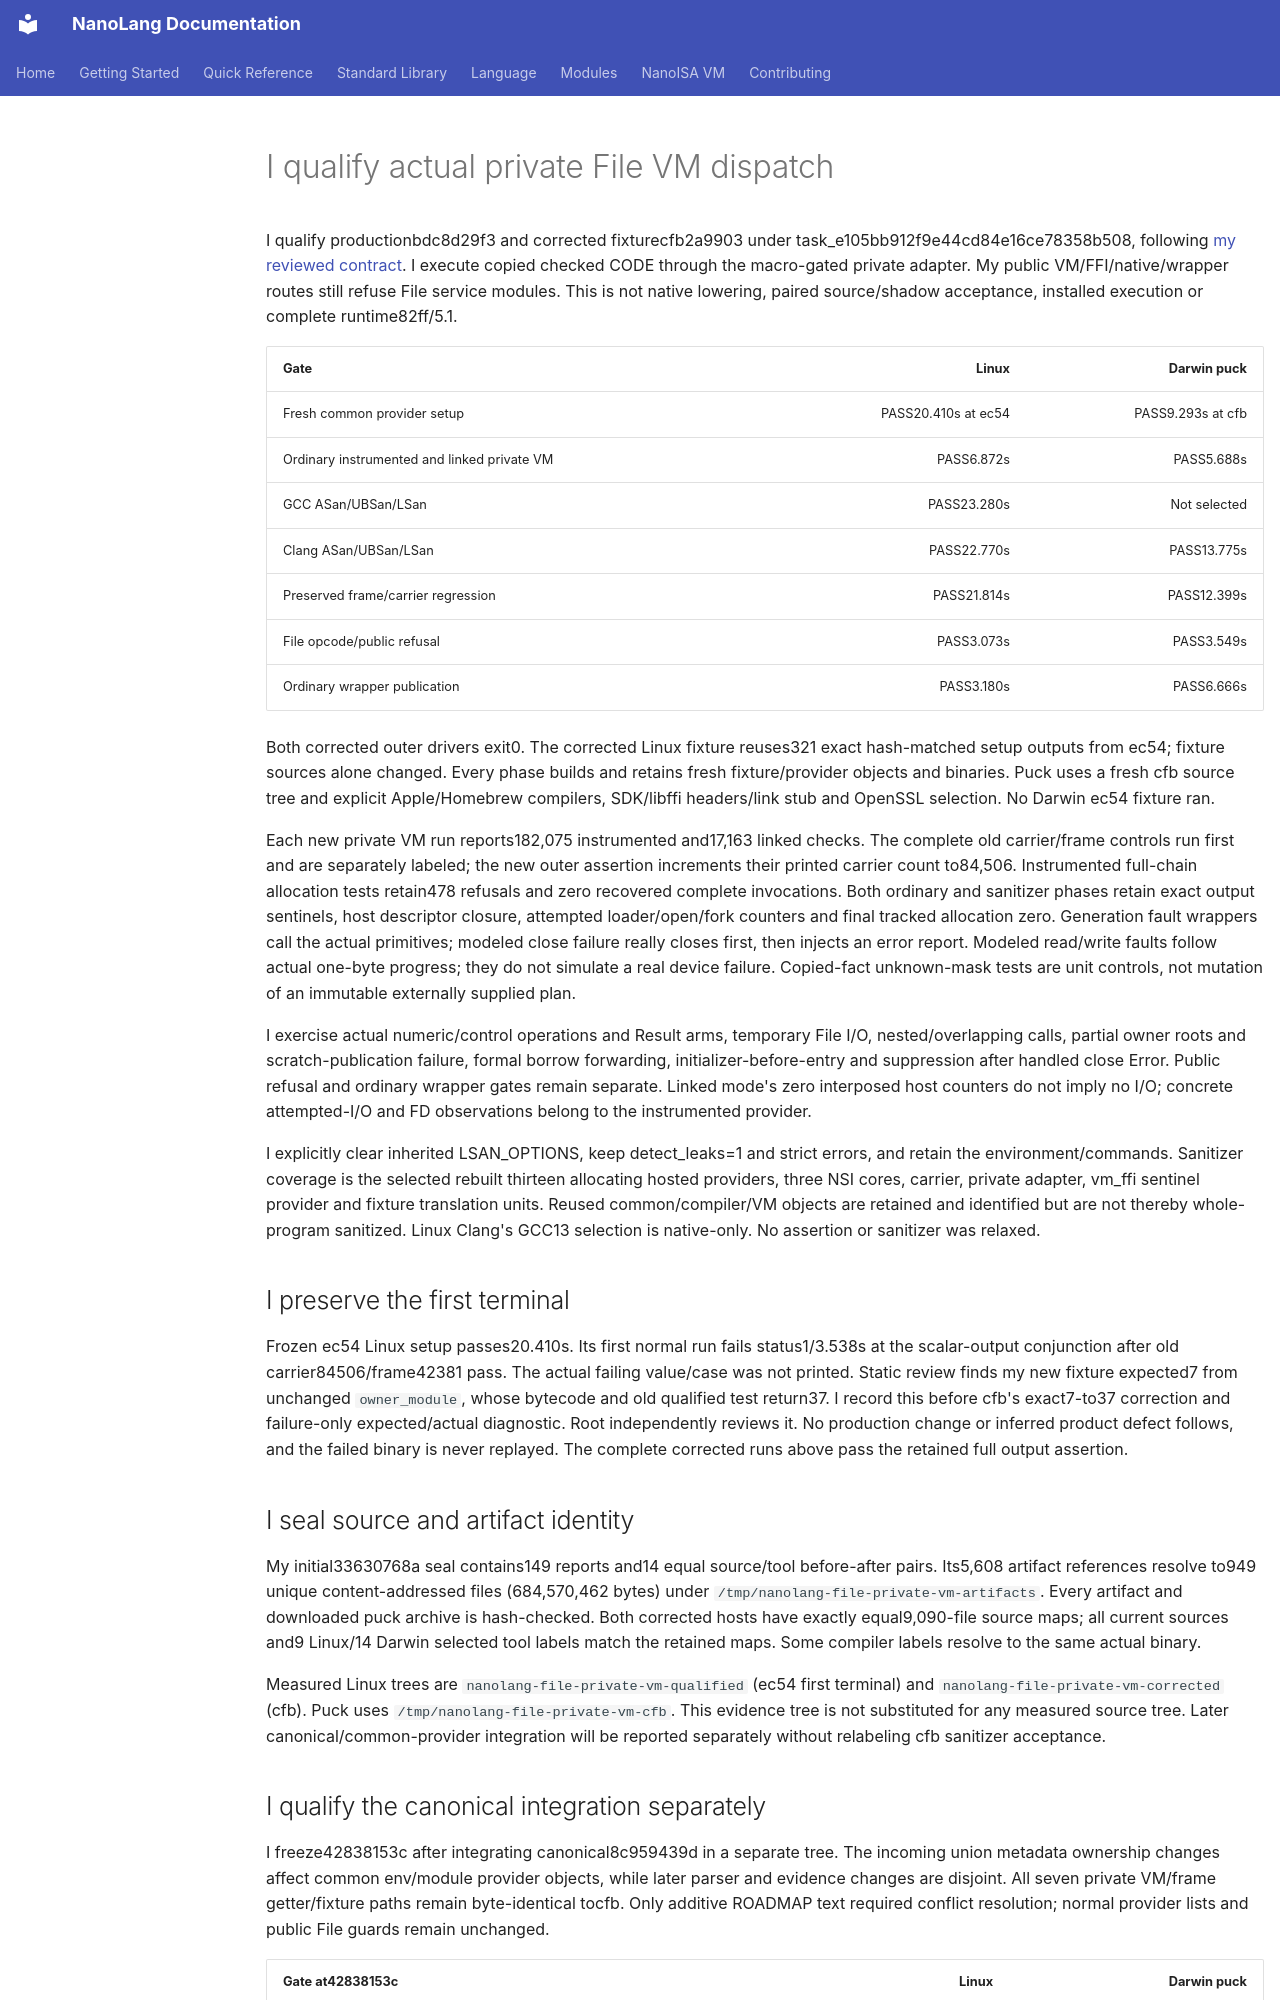

repository: jordanhubbard/nanolang · page: evidence/file-private-vm/index.html · generator: mkdocs

# I qualify actual private File VM dispatch

I qualify productionbdc8d29f3 and corrected fixturecfb2a9903 under
task_e105bb912f9e44cd84e16ce78358b508, following
[my reviewed contract](../NANOISA_FILE_PRIVATE_VM.md). I execute copied checked
CODE through the macro-gated private adapter. My public VM/FFI/native/wrapper
routes still refuse File service modules. This is not native lowering, paired
source/shadow acceptance, installed execution or complete runtime82ff/5.1.

| Gate | Linux | Darwin puck |
| --- | ---: | ---: |
| Fresh common provider setup | PASS20.410s at ec54 | PASS9.293s at cfb |
| Ordinary instrumented and linked private VM | PASS6.872s | PASS5.688s |
| GCC ASan/UBSan/LSan | PASS23.280s | Not selected |
| Clang ASan/UBSan/LSan | PASS22.770s | PASS13.775s |
| Preserved frame/carrier regression | PASS21.814s | PASS12.399s |
| File opcode/public refusal | PASS3.073s | PASS3.549s |
| Ordinary wrapper publication | PASS3.180s | PASS6.666s |

Both corrected outer drivers exit0. The corrected Linux fixture reuses321 exact
hash-matched setup outputs from ec54; fixture sources alone changed. Every phase
builds and retains fresh fixture/provider objects and binaries. Puck uses a fresh
cfb source tree and explicit Apple/Homebrew compilers, SDK/libffi headers/link
stub and OpenSSL selection. No Darwin ec54 fixture ran.

Each new private VM run reports182,075 instrumented and17,163 linked checks.
The complete old carrier/frame controls run first and are separately labeled;
the new outer assertion increments their printed carrier count to84,506.
Instrumented full-chain allocation tests retain478 refusals and zero recovered
complete invocations. Both ordinary and sanitizer phases retain exact output
sentinels, host descriptor closure, attempted loader/open/fork counters and final
tracked allocation zero. Generation fault wrappers call the actual primitives;
modeled close failure really closes first, then injects an error report. Modeled
read/write faults follow actual one-byte progress; they do not simulate a real
device failure. Copied-fact unknown-mask tests are unit controls, not mutation of
an immutable externally supplied plan.

I exercise actual numeric/control operations and Result arms, temporary File
I/O, nested/overlapping calls, partial owner roots and scratch-publication failure,
formal borrow forwarding, initializer-before-entry and suppression after handled
close Error. Public refusal and ordinary wrapper gates remain separate. Linked
mode's zero interposed host counters do not imply no I/O; concrete attempted-I/O
and FD observations belong to the instrumented provider.

I explicitly clear inherited LSAN_OPTIONS, keep detect_leaks=1 and strict errors,
and retain the environment/commands. Sanitizer coverage is the selected rebuilt
thirteen allocating hosted providers, three NSI cores, carrier, private adapter,
vm_ffi sentinel provider and fixture translation units. Reused common/compiler/VM
objects are retained and identified but are not thereby whole-program sanitized.
Linux Clang's GCC13 selection is native-only. No assertion or sanitizer was relaxed.

## I preserve the first terminal

Frozen ec54 Linux setup passes20.410s. Its first normal run fails status1/3.538s
at the scalar-output conjunction after old carrier84506/frame42381 pass. The
actual failing value/case was not printed. Static review finds my new fixture
expected7 from unchanged `owner_module`, whose bytecode and old qualified test
return37. I record this before cfb's exact7-to37 correction and failure-only
expected/actual diagnostic. Root independently reviews it. No production change
or inferred product defect follows, and the failed binary is never replayed.
The complete corrected runs above pass the retained full output assertion.

## I seal source and artifact identity

My initial33630768a seal contains149 reports and14 equal
source/tool before-after pairs. Its5,608 artifact references resolve to949 unique
content-addressed files (684,570,462 bytes) under
`/tmp/nanolang-file-private-vm-artifacts`. Every artifact and downloaded puck
archive is hash-checked. Both corrected hosts have exactly equal9,090-file source
maps; all current sources and9 Linux/14 Darwin selected tool labels match the
retained maps. Some compiler labels resolve to the same actual binary.

Measured Linux trees are `nanolang-file-private-vm-qualified` (ec54 first terminal)
and `nanolang-file-private-vm-corrected` (cfb). Puck uses
`/tmp/nanolang-file-private-vm-cfb`. This evidence tree is not substituted for any
measured source tree. Later canonical/common-provider integration will be
reported separately without relabeling cfb sanitizer acceptance.
